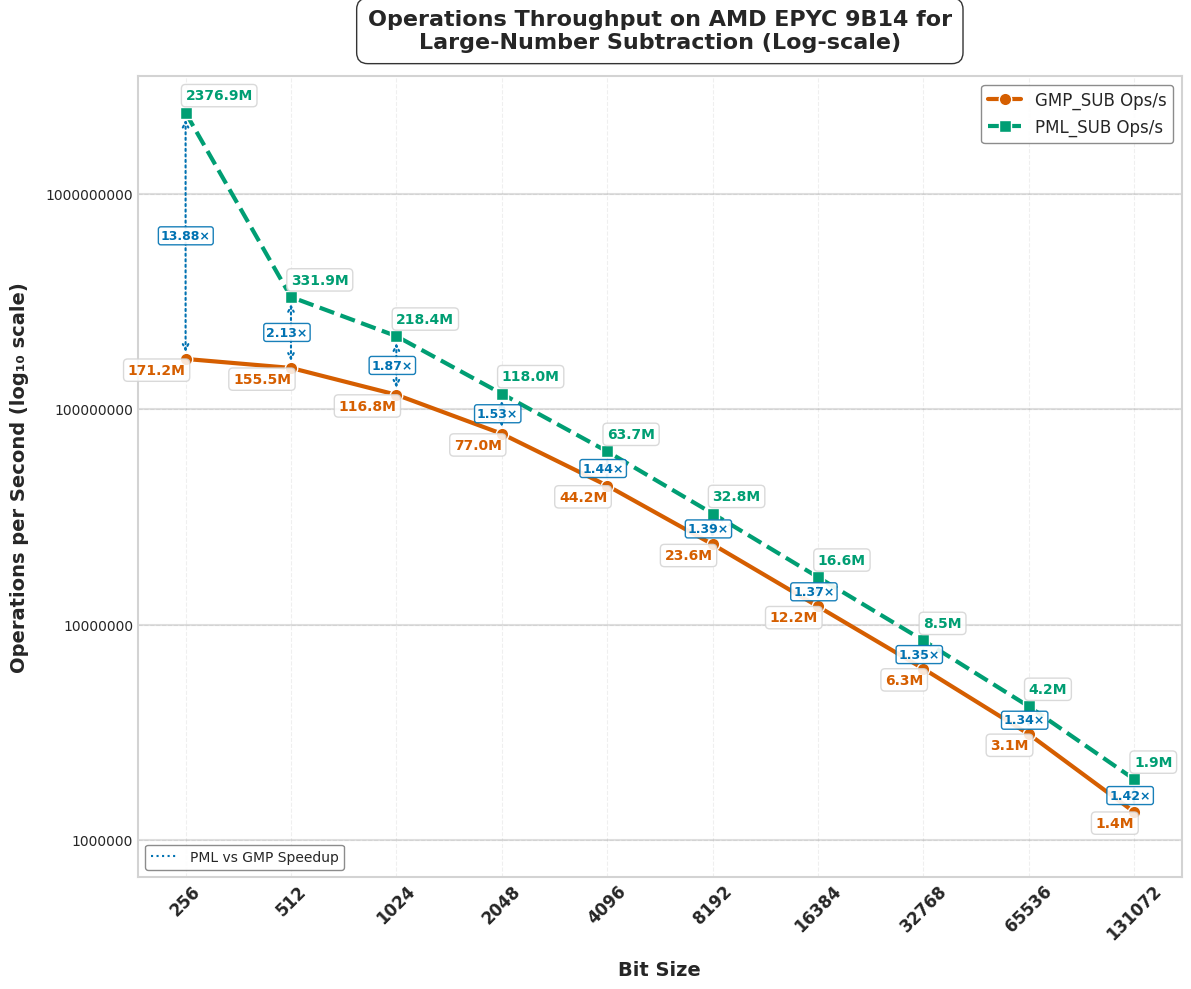

Generate this figure with matplotlib:
import matplotlib.pyplot as plt
import numpy as np
import pandas as pd
from matplotlib import rcParams
from matplotlib.ticker import ScalarFormatter

# Apply professional styling
plt.style.use('seaborn-v0_8-whitegrid')
rcParams['font.family'] = 'sans-serif'
rcParams['font.sans-serif'] = ['Arial', 'DejaVu Sans', 'Liberation Sans', 'Bitstream Vera Sans', 'sans-serif']


# New Data
data = {
    "Bit Size": [256, 512, 1024, 2048, 4096, 8192, 16384, 32768, 65536, 131072],
    "GMP_SUB Time (ns)": [5.8, 6.4, 8.5, 13, 22.6, 42.3, 82.1, 160, 316, 730.5],
    "PML_SUB Time (ns)": [1.7, 3, 4.5, 8.4, 15.7, 30.3, 60.1, 118, 239.5, 520.6],
    "Speedup (PML_SUB) Time": [3.41, 2.13, 1.89, 1.55, 1.44, 1.40, 1.37, 1.36, 1.32, 1.40],
    "GMP_SUB Ops": [171201257, 155512356, 116772827, 76972526, 44224639, 23627636, 12166759, 6256362, 3111359, 1354327],
    "PML_SUB Ops": [2376872633, 331940940, 218415925, 118048494, 63735107, 32825665, 16639054, 8457107, 4182628, 1920933],
    "Speedup (PML_SUB) Ops": [13.88, 2.13, 1.87, 1.53, 1.44, 1.39, 1.37, 1.35, 1.34, 1.42]
}




df = pd.DataFrame(data)

# Enhanced color palette - color-blind friendly but more vibrant
gmp_color = "#D55E00"     # Red-orange
pml_color = "#009E73"     # Teal green
speedup_color = "#0072B2" # Blue
bg_color = "#FFFFFF"      # White

# --- Plot for Operations Per Second (Log-Log Scale) with enhanced visuals ---
fig2 = plt.figure(figsize=(12, 10), dpi=300)
fig2.patch.set_facecolor(bg_color)
ax2 = fig2.add_subplot(111)
ax2.set_facecolor(bg_color)

# Add subtle grid with lower alpha for cleaner look
ax2.grid(True, linestyle='--', alpha=0.3, color='#CCCCCC')

# Add decade lines for the y-axis to make log scale more obvious
y_values = [1e6, 1e7, 1e8, 1e9]
for y in y_values:
    ax2.axhline(y=y, linestyle='-', alpha=0.25, color='gray', zorder=1)

# Enhanced line styling with more pronounced markers
gmp_line = ax2.plot(df["Bit Size"], df["GMP_SUB Ops"], 
                   marker='o', linestyle='-', linewidth=3, markersize=9,
                   label="GMP_SUB Ops/s", color=gmp_color, markeredgecolor='white', 
                   markeredgewidth=1, zorder=3)

pml_line = ax2.plot(df["Bit Size"], df["PML_SUB Ops"], 
                   marker='s', linestyle='--', linewidth=3, markersize=9,
                   label="PML_SUB Ops/s", color=pml_color, markeredgecolor='white', 
                   markeredgewidth=1, zorder=3)

# Add arrows and speedup annotations between the data points
for i, bit_size in enumerate(df["Bit Size"]):
    gmp_ops = df["GMP_SUB Ops"][i]
    pml_ops = df["PML_SUB Ops"][i]
    speedup = df["Speedup (PML_SUB) Ops"][i]
    
    # Calculate midpoint for annotation (in log space)
    mid_y = np.sqrt(gmp_ops * pml_ops)  # Geometric mean for log scale
    
    # Draw arrow from GMP to PML
    ax2.annotate('', 
                xy=(bit_size, pml_ops),      # end point
                xytext=(bit_size, gmp_ops),  # start point
                arrowprops=dict(arrowstyle='<->', linestyle=':', 
                              color=speedup_color, linewidth=1.5,
                              shrinkA=5, shrinkB=5),
                zorder=2)
    
    # Add speedup text
    ax2.text(bit_size*0.85, mid_y, f"{speedup:.2f}×", 
            color=speedup_color, fontweight='bold', fontsize=9,
            bbox=dict(facecolor='white', alpha=0.9, edgecolor=speedup_color,
                     boxstyle='round,pad=0.2'),
            ha='left', va='center')

# Operation count annotations - formatted for readability
for i, bit_size in enumerate(df["Bit Size"]):
    # Format operations count in millions (M) or thousands (K)
    if df["GMP_SUB Ops"][i] >= 1e6:
        gmp_text = f"{df['GMP_SUB Ops'][i]/1e6:.1f}M"
    else:
        gmp_text = f"{df['GMP_SUB Ops'][i]/1e3:.1f}K"
        
    if df["PML_SUB Ops"][i] >= 1e6:
        pml_text = f"{df['PML_SUB Ops'][i]/1e6:.1f}M"
    else:
        pml_text = f"{df['PML_SUB Ops'][i]/1e3:.1f}K"
    
    ax2.text(bit_size, df["GMP_SUB Ops"][i] * 0.85, 
             gmp_text, 
             fontsize=10, ha='right', color=gmp_color, fontweight="bold", 
             bbox=dict(facecolor='white', alpha=0.85, edgecolor='lightgray', 
                      boxstyle='round,pad=0.3'))
    
    ax2.text(bit_size, df["PML_SUB Ops"][i] * 1.15, 
             pml_text, 
             fontsize=10, ha='left', color=pml_color, fontweight="bold", 
             bbox=dict(facecolor='white', alpha=0.85, edgecolor='lightgray', 
                      boxstyle='round,pad=0.3'))

# Scale and label settings
ax2.set_xscale("log", base=2)
ax2.set_yscale("log", base=10)
ax2.set_xticks(df["Bit Size"])
ax2.set_xticklabels(df["Bit Size"], rotation=45, fontsize=12, fontweight="bold")

# Set y-axis tick formatting
formatter = ScalarFormatter()
formatter.set_scientific(False)
ax2.yaxis.set_major_formatter(formatter)

# More prominent axis labels with log scale indicator
ax2.set_xlabel("Bit Size", fontsize=14, fontweight="bold", labelpad=12)
ax2.set_ylabel("Operations per Second (log₁₀ scale)", fontsize=14, fontweight="bold", labelpad=12)


# Add a subtle spline to the title
title = ax2.set_title("Operations Throughput on AMD EPYC 9B14 for\nLarge-Number Subtraction (Log-scale)", 
                     fontsize=16, fontweight="bold", pad=20)
plt.setp(title, bbox=dict(facecolor=bg_color, edgecolor=None, alpha=0.8, 
                         pad=5, boxstyle='round,pad=0.5'))

# Enhanced legend with shadow
legend = ax2.legend(loc='upper right', fontsize=12, frameon=True, 
                   edgecolor='gray', fancybox=True, framealpha=0.9)

# Add a legend item for speedup
from matplotlib.lines import Line2D
custom_lines = [Line2D([0], [0], color=speedup_color, linestyle=':', marker='', markersize=0)]
custom_labels = ["PML vs GMP Speedup"]
second_legend = ax2.legend(custom_lines, custom_labels, loc='lower left', 
                         fontsize=10, frameon=True, edgecolor='gray', 
                         fancybox=True, framealpha=0.9)
ax2.add_artist(legend)  # Add back the first legend

# Add a subtle border to the figure
for spine in ax2.spines.values():
    spine.set_edgecolor('lightgray')
    spine.set_linewidth(1.5)

plt.tight_layout(pad=1)
plt.savefig("cpu4_operations_sub.svg", dpi=300, bbox_inches='tight', facecolor=bg_color)